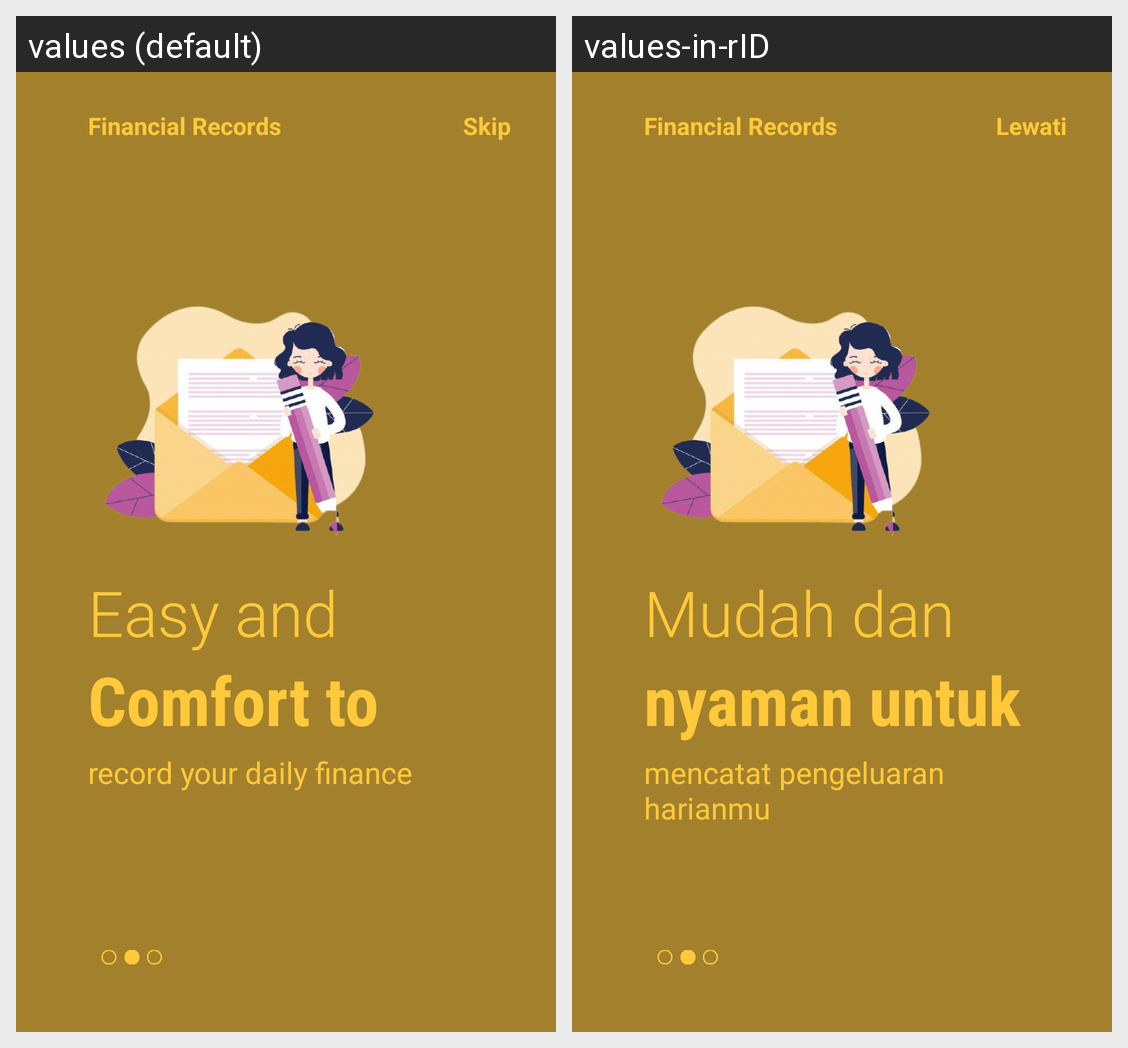

This grid shows one Android layout under two languages. Give, for every string resource on the screen, its name, the default text and each shown locale's text.
Android screen res/layout/fragment_on_boarding2.xml rendered under 2 locales, left to right: values (default), values-in-rID. Device: Nexus 5 (rendered at 1080×1920; each locale shown at half size, 540×960, under a caption strip naming it); theme Theme.FinancialRecords.
Strings drawn on this screen, with the default value and each locale's value (text and hints the layout hard-codes, and strings that could not be matched under every locale, appear in the picture but are not listed):

skip
  values: Skip
  values-in-rID: Lewati

easyand
  values: Easy and
  values-in-rID: Mudah dan

comfortto
  values: Comfort to
  values-in-rID: nyaman untuk

recordyour
  values: record your daily finance
  values-in-rID: mencatat pengeluaran harianmu
